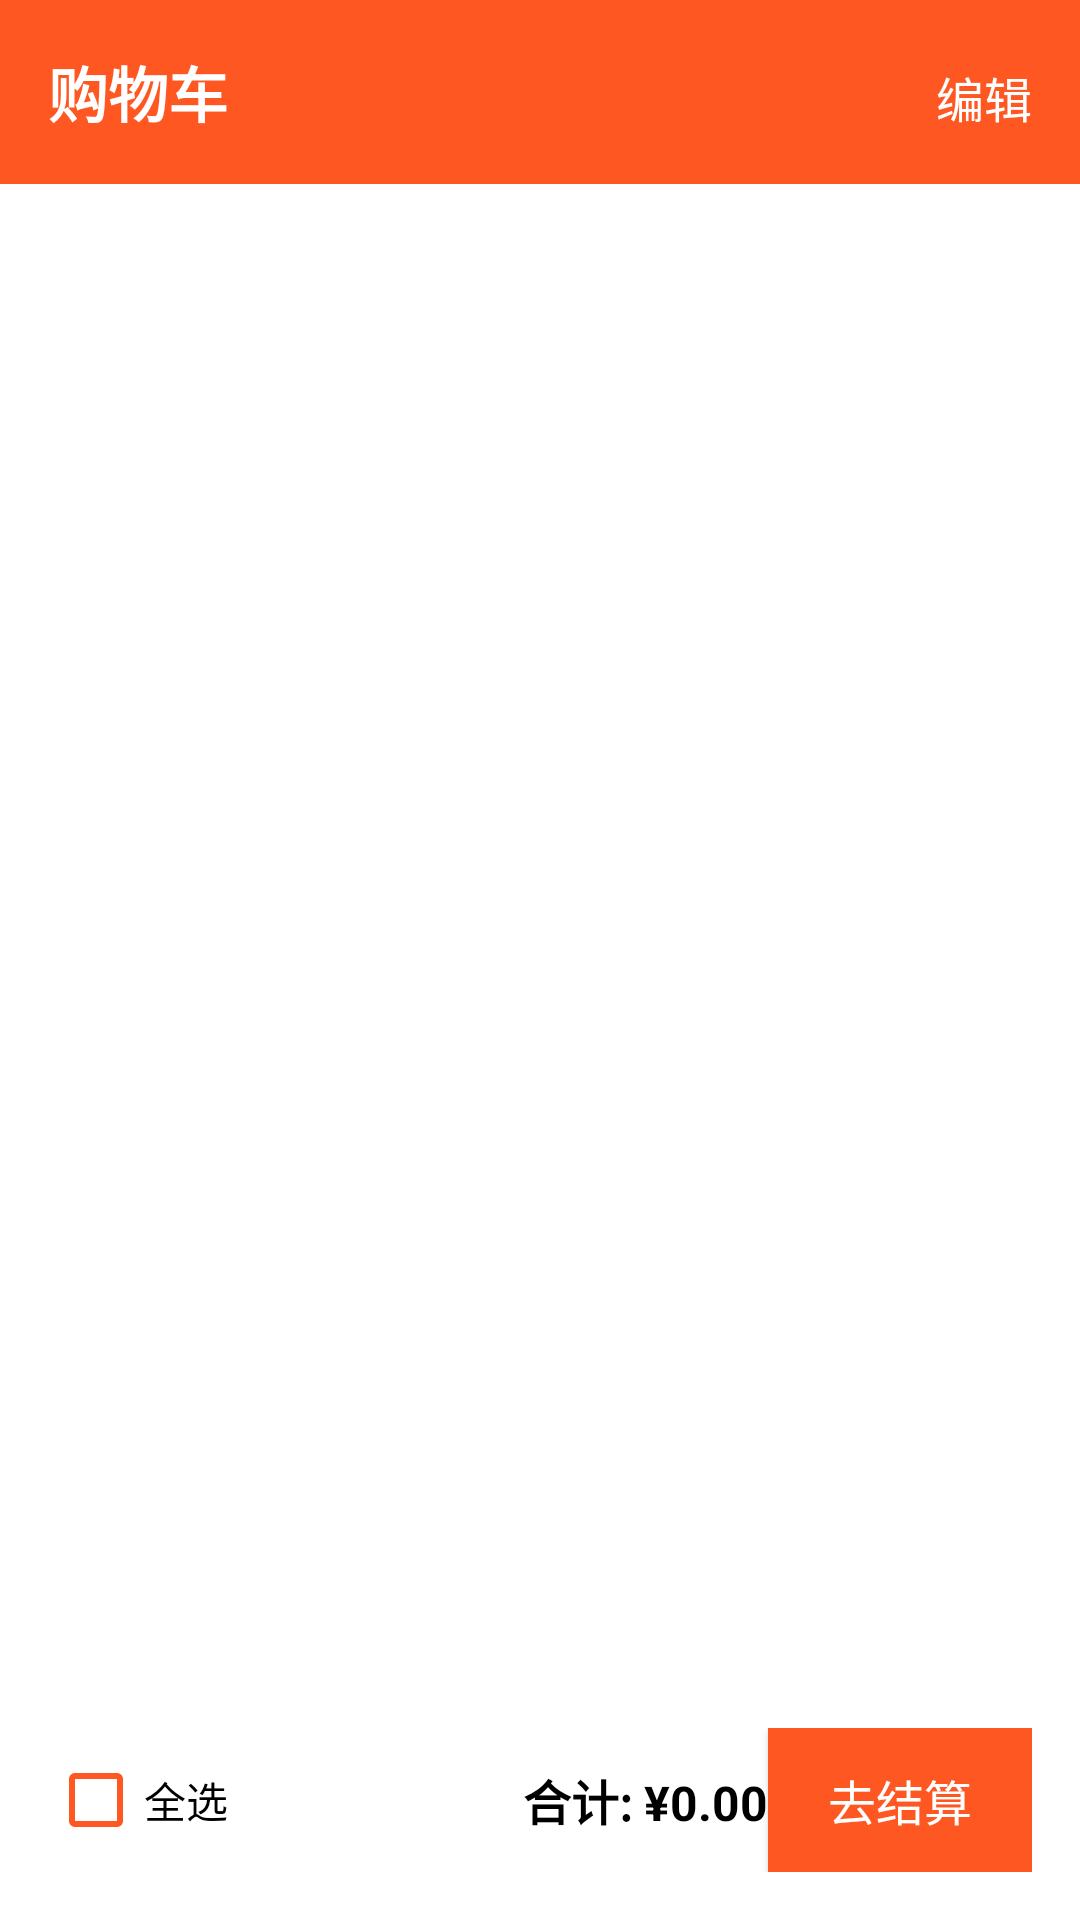

Write the Android layout XML for this screen, with the resource values it uses.
<!-- AndroidManifest.xml: application theme Theme.ShopMaster.NoActionBar -->
<!-- res/layout/fragment_cart.xml -->
<?xml version="1.0" encoding="utf-8"?>
<LinearLayout xmlns:android="http://schemas.android.com/apk/res/android"
    xmlns:app="http://schemas.android.com/apk/res-auto"
    android:layout_width="match_parent"
    android:layout_height="match_parent"
    android:orientation="vertical">

    
    <LinearLayout
        android:layout_width="match_parent"
        android:layout_height="wrap_content"
        android:background="?attr/colorPrimary"
        android:orientation="horizontal"
        android:padding="16dp">

        <TextView
            android:id="@+id/cart_title"
            android:layout_width="0dp"
            android:layout_height="wrap_content"
            android:layout_weight="1"
            android:text="购物车"
            android:textColor="@android:color/white"
            android:textSize="20sp"
            android:textStyle="bold" />

        <TextView
            android:id="@+id/cart_edit"
            android:layout_width="wrap_content"
            android:layout_height="wrap_content"
            android:text="编辑"
            android:textColor="@android:color/white"
            android:textSize="16sp" />
    </LinearLayout>

    
    <androidx.recyclerview.widget.RecyclerView
        android:id="@+id/recycler_view_cart"
        android:layout_width="match_parent"
        android:layout_height="0dp"
        android:layout_weight="1"
        android:padding="8dp" />

    
    <LinearLayout
        android:layout_width="match_parent"
        android:layout_height="wrap_content"
        android:background="@android:color/white"
        android:orientation="horizontal"
        android:padding="16dp">

        <CheckBox
            android:id="@+id/checkbox_select_all"
            android:layout_width="wrap_content"
            android:layout_height="wrap_content"
            android:layout_gravity="center_vertical"
            android:buttonTint="@color/colorPrimary"
            android:text="全选" />

        <TextView
            android:id="@+id/total_price"
            android:layout_width="0dp"
            android:layout_height="wrap_content"
            android:layout_weight="1"
            android:gravity="end"
            android:text="合计: ¥0.00"
            android:textColor="@android:color/black"
            android:textSize="16sp"
            android:textStyle="bold" />

        <Button
            android:id="@+id/btn_checkout"
            android:layout_width="wrap_content"
            android:layout_height="wrap_content"
            android:background="@color/colorPrimary"
            android:paddingLeft="16dp"
            android:paddingRight="16dp"
            android:text="去结算"
            android:textColor="@android:color/white"
            android:textSize="16sp" />
    </LinearLayout>

    
    <LinearLayout
        android:id="@+id/edit_mode_buttons"
        android:layout_width="match_parent"
        android:layout_height="wrap_content"
        android:orientation="horizontal"
        android:gravity="center"
        android:visibility="gone">

        <com.google.android.material.button.MaterialButton
            android:id="@+id/button_collect"
            android:layout_width="wrap_content"
            android:layout_height="wrap_content"
            android:layout_marginEnd="8dp"
            android:text="收藏"
            app:cornerRadius="8dp"
            app:strokeColor="@color/colorPrimary"
            app:strokeWidth="2dp"
            style="@style/Widget.MaterialComponents.Button.OutlinedButton" />

        <com.google.android.material.button.MaterialButton
            android:id="@+id/button_delete"
            android:layout_width="wrap_content"
            android:layout_height="wrap_content"
            android:text="删除"
            android:textColor="@android:color/white"
            android:backgroundTint="@color/colorPrimary"
            app:cornerRadius="8dp"
            style="@style/Widget.MaterialComponents.Button" />
    </LinearLayout>

</LinearLayout>
<!-- resources referenced by this layout -->
<resources>
  <color name="colorPrimary">#FF5722</color>
  <style name="Theme.ShopMaster.NoActionBar" parent="Theme.ShopMaster">
          <item name="windowActionBar">false</item>
          <item name="windowNoTitle">true</item>
      </style>
  <style name="Theme.ShopMaster" parent="Theme.MaterialComponents.Light.DarkActionBar">
          
          <item name="colorPrimary">@color/colorPrimary</item>
          <item name="colorPrimaryDark">@color/colorPrimaryDark</item>
          <item name="colorAccent">@color/colorAccent</item>
      </style>
  <color name="colorPrimaryDark">#E64A19</color>
  <color name="colorAccent">#FFC107</color>
</resources>
